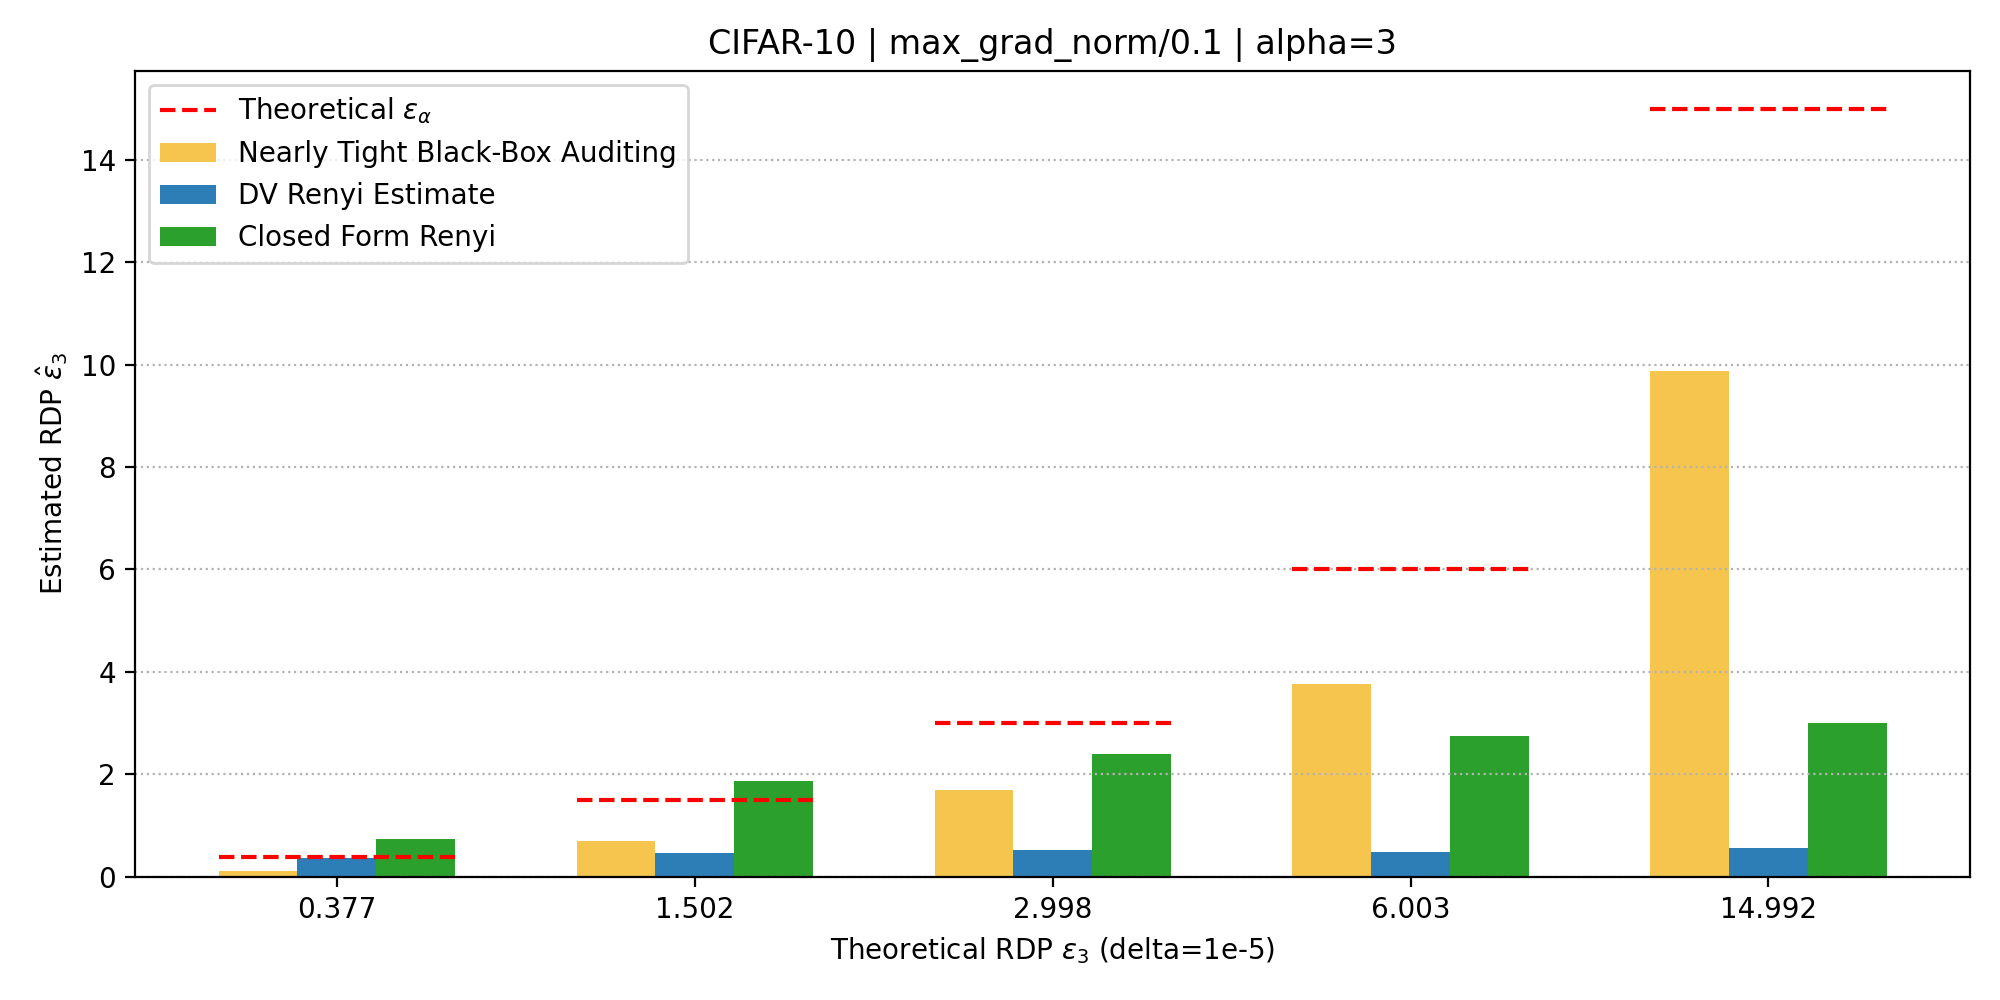

Values plotted in this chart, from the file beside it:
group_root, dataset, alpha, dp_eps, theoretical_rdp_eps, losses_in_count, losses_out_count, dv_epochs, dv_batch_size, dv_lr, dv_ema_rate, nearly_tight_dp_mean, nearly_tight_rdp_mean, dv_qp_raw, dv_pq_raw, dv_selected_raw, dv_scaled_alpha, closed_qp_raw, closed_pq_raw, closed_selected_raw, closed_scaled_alpha, closed_qp_mu0, closed_qp_var0, closed_qp_mu1
exp_data/max_grad_norm/0.1, cifar10_half_cnn, 3.0, 2.0, 0.3773, 500, 500, 250, 400, 0.0001, 1.0, 0.8883, 0.1123, 0.1244, 0.07173, 0.1244, 0.3732, 0.2454, 0.1578, 0.2454, 0.7361, -4.855, 0.04185, -4.926
exp_data/max_grad_norm/0.1, cifar10_half_cnn, 3.0, 4.38, 1.502, 500, 500, 250, 400, 0.0001, 1.0, 2.73, 0.6889, 0.151, 0.1294, 0.151, 0.453, 0.6247, 0.454, 0.6247, 1.874, -4.844, 0.01822, -4.923
exp_data/max_grad_norm/0.1, cifar10_half_cnn, 3.0, 6.57, 2.998, 500, 500, 250, 400, 0.0001, 1.0, 4.651, 1.696, 0.1398, 0.1753, 0.1753, 0.526, 0.7985, 0.6381, 0.7985, 2.396, -4.842, 0.01413, -4.922
exp_data/max_grad_norm/0.1, cifar10_half_cnn, 3.0, 10.0, 6.003, 500, 500, 250, 400, 0.0001, 1.0, 7.519, 3.762, 0.1461, 0.1585, 0.1585, 0.4755, 0.9154, 0.8128, 0.9154, 2.746, -4.84, 0.01201, -4.922
exp_data/max_grad_norm/0.1, cifar10_half_cnn, 3.0, 17.85, 14.99, 500, 500, 250, 400, 0.0001, 1.0, 13.62, 9.867, 0.1499, 0.1862, 0.1862, 0.5585, 0.9979, 0.9736, 0.9979, 2.994, -4.839, 0.01072, -4.923
